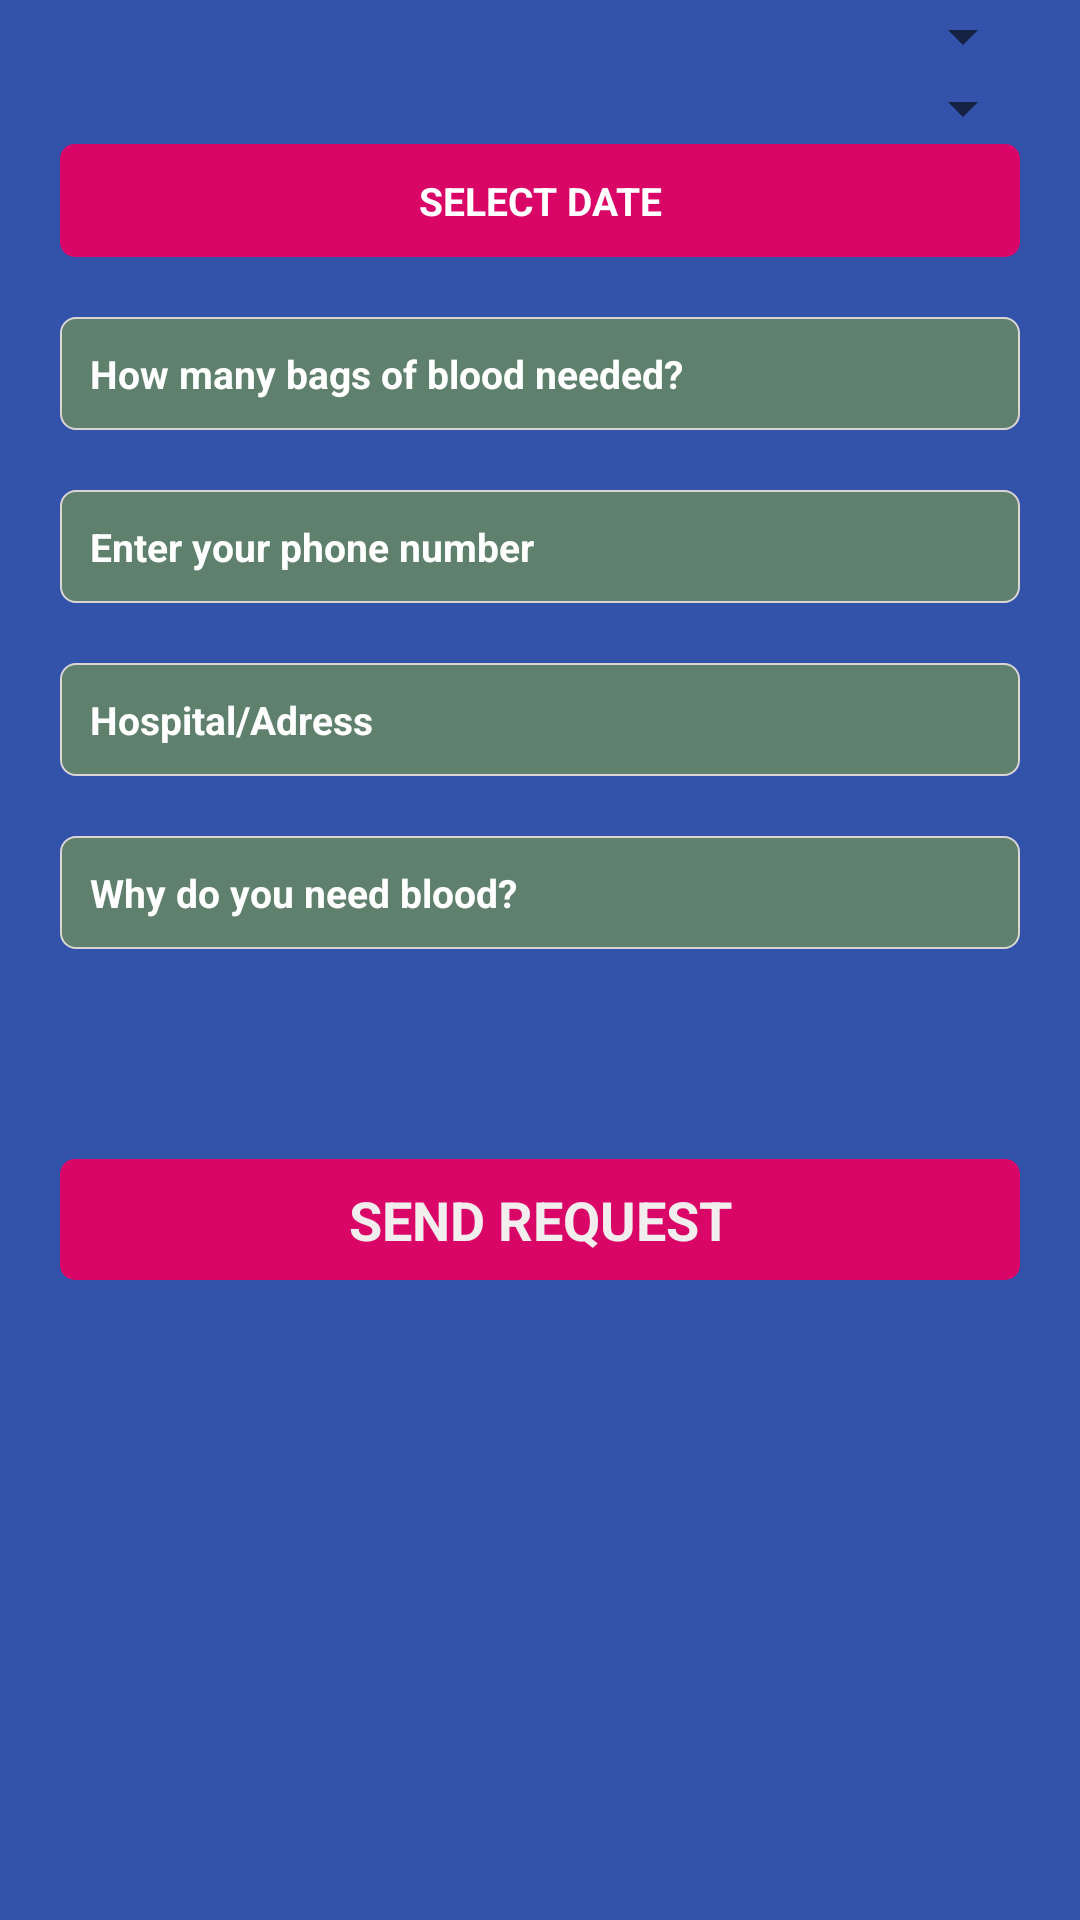

Reconstruct the res/layout file that produces this screen, plus the resources it refers to.
<!-- AndroidManifest.xml: application theme Theme.Platelet -->
<!-- res/layout/activity_request_blood.xml -->
<?xml version="1.0" encoding="utf-8"?>
<ScrollView xmlns:android="http://schemas.android.com/apk/res/android"
    xmlns:app="http://schemas.android.com/apk/res-auto"
    xmlns:tools="http://schemas.android.com/tools"
    android:layout_width="match_parent"
    android:layout_height="match_parent"
    android:orientation="vertical"
    android:background="@drawable/background_color"
    tools:context=".RequestBloodActivity">


    <LinearLayout
        android:layout_width="match_parent"
        android:layout_height="wrap_content"
        android:orientation="vertical"

        >

        <LinearLayout
            android:layout_width="match_parent"
            android:layout_height="wrap_content"
            android:orientation="vertical"
            android:layout_marginLeft="15dp"
            android:layout_marginRight="15dp">

            <Spinner
                android:id="@+id/locationRequestBloodId"
                android:layout_width="match_parent"
                android:layout_height="wrap_content"
                android:padding="5dp"
                />

            <Spinner
                android:id="@+id/bloodGroupRequestBloodId"
                android:layout_width="match_parent"
                android:layout_height="wrap_content"
                android:padding="5dp"
                />


        </LinearLayout>



        <TextView
            android:id="@+id/dateRBId"
            android:layout_width="match_parent"
            android:layout_height="wrap_content"
            android:text="select date"
            android:gravity="center"
            android:textStyle="bold"
            android:textColor="@color/white"
            android:textSize="13dp"
            android:background="@drawable/button_style"
            android:padding="10dp"
            android:textAllCaps="true"
            android:layout_marginLeft="20dp"
            android:layout_marginRight="20dp"/>



       <LinearLayout
           android:layout_width="match_parent"
           android:layout_height="wrap_content"
           android:orientation="vertical"
           android:layout_margin="10dp">


           <EditText
               android:id="@+id/numberofBloodBagsRId"
               android:layout_width="match_parent"
               android:layout_height="wrap_content"
               android:hint="How many bags of blood needed?"
               android:textStyle="bold"
               android:textColor="@color/white"
               android:textSize="13dp"
               android:padding="10dp"
               android:textColorHint="@color/white"
               android:layout_margin="10dp"
               android:background="@drawable/edit_text_style"
               android:inputType="number"/>


           <EditText
               android:id="@+id/phoneRBId"
               android:layout_width="match_parent"
               android:layout_height="wrap_content"
               android:hint="Enter your phone number"
               android:textStyle="bold"
               android:textColor="@color/white"
               android:textSize="13dp"
               android:padding="10dp"
               android:textColorHint="@color/white"
               android:layout_marginTop="20dp"
               android:layout_margin = "10dp"
               android:background="@drawable/edit_text_style"
               android:inputType="number"/>

           <EditText
               android:id="@+id/addressRBId"
               android:layout_width="match_parent"
               android:layout_height="wrap_content"
               android:hint="Hospital/Adress"
               android:textColorHint="@color/white"
               android:textStyle="bold"
               android:textColor="@color/white"
               android:textSize="13dp"
               android:padding="10dp"
               android:layout_margin = "10dp"
               android:inputType="textMultiLine"
               android:background="@drawable/edit_text_style"/>

           <EditText
               android:id="@+id/descriptionRBId"
               android:layout_width="match_parent"
               android:layout_height="wrap_content"
               android:hint="Why do you need blood?"
               android:textColorHint="@color/white"
               android:textStyle="bold"
               android:textColor="@color/white"
               android:textSize="13dp"
               android:padding="10dp"
               android:layout_margin = "10dp"
               android:inputType="textMultiLine"
               android:background="@drawable/edit_text_style"/>




       </LinearLayout>


        <TextView
            android:id="@+id/sendRequestRBId"
            android:layout_width="match_parent"
            android:layout_height="wrap_content"
            android:textSize="18sp"
            android:layout_marginTop="50dp"
            android:layout_marginBottom="20dp"
            android:textStyle="bold"
            android:text="Send Request"
            android:padding="8dp"
            android:layout_marginLeft="20dp"
            android:layout_marginRight="20dp"
            android:background="@drawable/button_style"
            android:layout_gravity="center"
            android:textColor="#F3EEEE"
            android:gravity="center"
            android:textAllCaps="true"
            />


    </LinearLayout>





</ScrollView>
<!-- resources referenced by this layout -->
<resources>
  <!-- drawable background_color (drawable) -->
  <?xml version="1.0" encoding="utf-8"?>
  <selector xmlns:android="http://schemas.android.com/apk/res/android">
  
    <item>
  
        <shape>
  
  
  
  
  
  
  
  
  
  
            <solid android:color="#3353AA" />
  
  
        </shape>
  
    </item>
  
  </selector>
  <!-- drawable button_style (drawable) -->
  <?xml version="1.0" encoding="utf-8"?>
  <selector xmlns:android="http://schemas.android.com/apk/res/android">
  
  
      <item>
  
          <shape>
  
              <corners android:radius="5dp" />
  
  
  
  
  
              <solid android:color="#F0E40063"></solid>
  
  
          </shape>
  
      </item>
  
  
  </selector>
  <!-- drawable edit_text_style (drawable) -->
  <?xml version="1.0" encoding="utf-8"?>
  <selector xmlns:android="http://schemas.android.com/apk/res/android">
  
  <item>
  
      <shape>
  
          <corners android:radius="5dp" />
  
          <stroke android:color="#DAD5D5" android:width="0.5dp" />
  
          <solid android:color="#5E806C" />
  
  
  
      </shape>
  
  </item>
  
  </selector>
  <style name="Theme.Platelet" parent="Theme.MaterialComponents.DayNight.DarkActionBar">
          
          <item name="colorPrimary">#3353AA</item>
          <item name="colorPrimaryVariant">#3353AA</item>
          <item name="colorOnPrimary">@color/white</item>
          
          <item name="colorSecondary">@color/teal_200</item>
          <item name="colorSecondaryVariant">@color/teal_700</item>
          <item name="colorOnSecondary">@color/black</item>
          
          <item name="android:statusBarColor" tools:targetApi="l">?attr/colorPrimaryVariant</item>
          
      </style>
  <!-- not gathered from this repository: default colours our renderer supplied (Android Studio template values) -->
  <color name="teal_200">#FF03DAC5</color>
  <color name="teal_700">#FF018786</color>
  <color name="black">#FF000000</color>
  <color name="white">#FFFFFFFF</color>
</resources>
